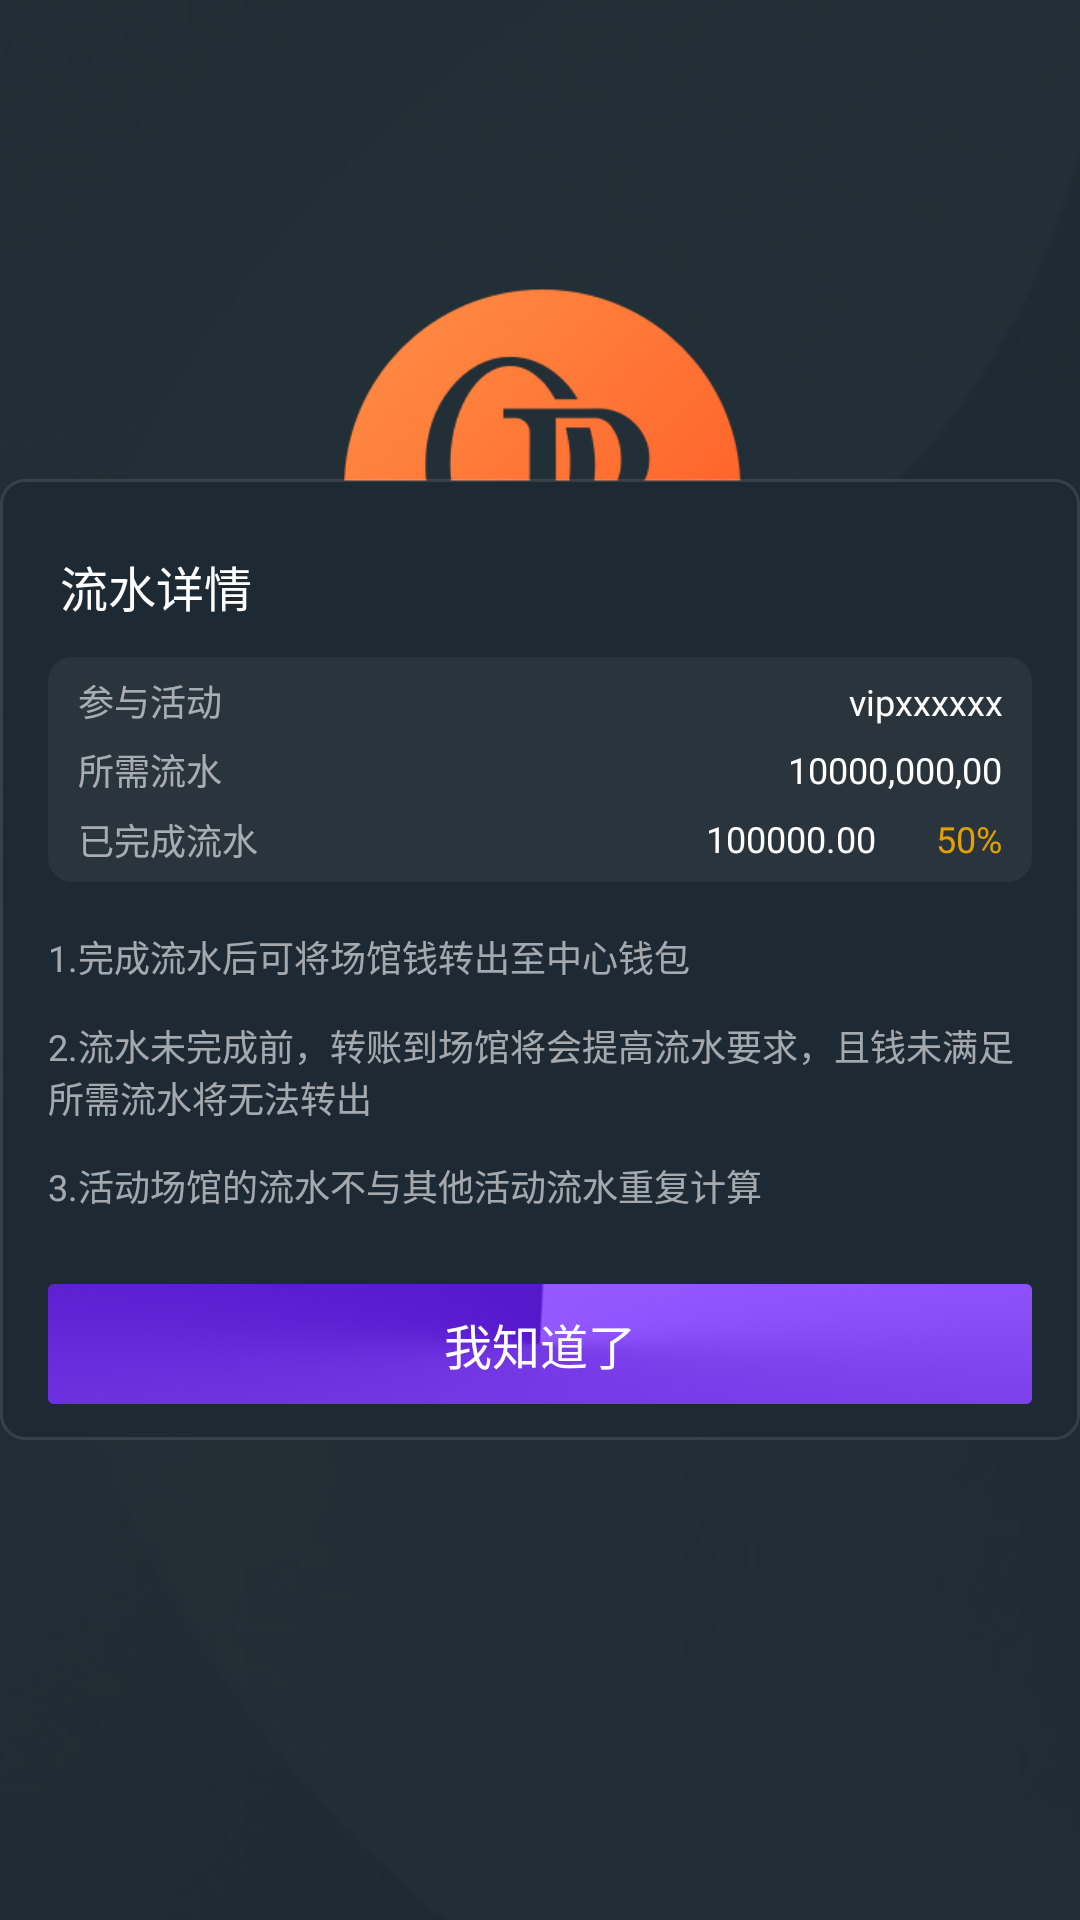

Reconstruct the res/layout file that produces this screen, plus the resources it refers to.
<!-- AndroidManifest.xml: application theme LaunchTheme -->
<!-- res/layout/dialog_run_water.xml -->
<?xml version="1.0" encoding="utf-8"?>
<FrameLayout xmlns:android="http://schemas.android.com/apk/res/android"
    xmlns:app="http://schemas.android.com/apk/res-auto"
    android:layout_width="match_parent"
    android:layout_height="match_parent">

    <androidx.constraintlayout.widget.ConstraintLayout
        android:id="@+id/iv_background"
        android:layout_width="match_parent"
        android:layout_gravity="center"
        android:layout_height="wrap_content"
        android:background="@drawable/round_rec_1d2933_radius"
        android:minHeight="320dp">

        <TextView
            android:id="@+id/tv_title"
            android:layout_width="wrap_content"
            android:layout_height="wrap_content"
            android:layout_marginStart="20dp"
            android:layout_marginTop="24dp"
            android:text="@string/liu_shui_xiang_qing"
            android:textColor="@color/white"
            android:textSize="16dp"
            app:layout_constraintStart_toStartOf="@+id/iv_background"
            app:layout_constraintTop_toTopOf="@+id/iv_background" />

        <include
            android:id="@+id/included_in_activity"
            layout="@layout/in_activites_item"
            android:layout_width="0dp"
            android:layout_height="wrap_content"
            android:layout_marginStart="16dp"
            android:layout_marginTop="12dp"
            android:layout_marginEnd="16dp"
            app:layout_constraintEnd_toEndOf="@+id/iv_background"
            app:layout_constraintStart_toStartOf="@+id/iv_background"
            app:layout_constraintTop_toBottomOf="@+id/tv_title" />
        
        <TextView
            android:id="@+id/tv_one"
            android:layout_width="0dp"
            android:layout_height="wrap_content"
            android:layout_marginTop="16dp"
            android:alpha="0.6"
            android:text="@string/liu_shui_xiang_qing_1"
            android:textColor="@color/white"
            android:textSize="12dp"
            app:layout_constraintEnd_toEndOf="@+id/included_in_activity"
            app:layout_constraintStart_toStartOf="@id/included_in_activity"
            app:layout_constraintTop_toBottomOf="@+id/included_in_activity" />

        <TextView
            android:id="@+id/tv_two"
            android:layout_width="0dp"
            android:layout_height="wrap_content"
            android:layout_marginTop="12dp"
            android:alpha="0.6"
            android:text="@string/liu_shui_xiang_qing_2"
            android:textColor="@color/white"
            android:textSize="12dp"
            app:layout_constraintEnd_toEndOf="@+id/tv_one"
            app:layout_constraintStart_toStartOf="@id/included_in_activity"
            app:layout_constraintTop_toBottomOf="@+id/tv_one" />


        <TextView
            android:id="@+id/tv_three"
            android:layout_width="0dp"
            android:layout_height="wrap_content"
            android:layout_marginTop="12dp"
            android:alpha="0.6"
            android:text="@string/liu_shui_xiang_qing_3"
            android:textColor="@color/white"
            android:textSize="12dp"
            app:layout_constraintEnd_toEndOf="@+id/tv_one"
            app:layout_constraintStart_toStartOf="@id/included_in_activity"
            app:layout_constraintTop_toBottomOf="@+id/tv_two" />


        <TextView
            android:id="@+id/tv_button_sure"
            android:layout_width="0dp"
            android:layout_height="40dp"
            android:layout_marginStart="16dp"
            android:layout_marginTop="24dp"
            android:layout_marginEnd="16dp"
            android:layout_marginBottom="12dp"
            android:background="@mipmap/btnbg_2"
            android:gravity="center"
            android:text="@string/wo_zhi_dao_le"
            android:textColor="@color/white"
            android:textSize="16dp"
            app:layout_constraintBottom_toBottomOf="@id/iv_background"
            app:layout_constraintEnd_toEndOf="@id/iv_background"
            app:layout_constraintStart_toStartOf="@id/iv_background"
            app:layout_constraintTop_toBottomOf="@+id/tv_three" />


    </androidx.constraintlayout.widget.ConstraintLayout>
</FrameLayout>
<!-- res/layout/in_activites_item.xml (included above) -->
<?xml version="1.0" encoding="utf-8"?>
<androidx.constraintlayout.widget.ConstraintLayout xmlns:android="http://schemas.android.com/apk/res/android"
    android:layout_width="match_parent"
    android:layout_height="match_parent"
    xmlns:app="http://schemas.android.com/apk/res-auto">
    <ImageView
        android:id="@+id/iv_activity_back"
        android:layout_width="match_parent"
        android:layout_height="75dp"
        app:layout_constraintStart_toStartOf="parent"
        app:layout_constraintTop_toTopOf="parent"
        android:background="@drawable/round_rec_white_trans4_all_radius"
        app:layout_constraintEnd_toEndOf="parent" />

    <androidx.constraintlayout.widget.Guideline
        android:id="@+id/guideline"
        android:layout_width="0dp"
        android:layout_height="match_parent"
        android:orientation="vertical"
        app:layout_constraintGuide_percent="0.5"/>

    <TextView
        android:id="@+id/tv_activity_name"
        android:layout_width="0dp"
        android:layout_height="wrap_content"
        android:layout_marginStart="10dp"
        android:alpha="0.6"
        android:text="@string/can_yu_huo_dong"
        android:textColor="@color/white"
        android:textSize="12dp"
        app:layout_constraintBottom_toTopOf="@+id/tv_activity_flow"
        app:layout_constraintStart_toStartOf="@+id/iv_activity_back"
        app:layout_constraintEnd_toStartOf="@+id/guideline"
        app:layout_constraintTop_toTopOf="@+id/iv_activity_back" />

    <TextView
        android:id="@+id/tv_activity_flow"
        android:layout_width="0dp"
        android:layout_height="wrap_content"
        android:alpha="0.6"
        android:text="@string/suo_xu_liu_shui"
        android:textColor="@color/white"
        android:textSize="12dp"
        app:layout_constraintBottom_toTopOf="@+id/tv_activity_finish_flow"
        app:layout_constraintStart_toStartOf="@+id/tv_activity_name"
        app:layout_constraintEnd_toStartOf="@+id/guideline"
        app:layout_constraintTop_toBottomOf="@+id/tv_activity_name" />

    <TextView
        android:id="@+id/tv_activity_finish_flow"
        android:layout_width="0dp"
        android:layout_height="wrap_content"
        android:alpha="0.6"
        android:text="@string/yi_wan_cheng_liu_shui"
        android:textColor="@color/white"
        android:textSize="12dp"
        app:layout_constraintBottom_toBottomOf="@+id/iv_activity_back"
        app:layout_constraintStart_toStartOf="@+id/tv_activity_name"
        app:layout_constraintEnd_toStartOf="@+id/guideline"
        app:layout_constraintTop_toBottomOf="@+id/tv_activity_flow" />

    <TextView
        android:id="@+id/tv_value_activity_name"
        android:layout_width="0dp"
        android:layout_height="wrap_content"
        android:layout_marginEnd="10dp"
        android:text="vipxxxxxx"
        android:textColor="@color/white"
        android:textSize="12dp"
        android:gravity="right"
        app:layout_constraintBottom_toTopOf="@+id/tv_value_activity_flow"
        app:layout_constraintEnd_toEndOf="@+id/iv_activity_back"
        app:layout_constraintStart_toEndOf="@+id/guideline"
        app:layout_constraintTop_toTopOf="@+id/iv_activity_back" />

    <TextView
        android:id="@+id/tv_value_activity_flow"
        android:layout_width="0dp"
        android:layout_height="wrap_content"
        android:text="10000,000,00"
        android:textColor="@color/white"
        android:textSize="12dp"
        android:gravity="right"
        app:layout_constraintBottom_toTopOf="@+id/tv_value_activity_finish_flow_per"
        app:layout_constraintEnd_toEndOf="@+id/tv_value_activity_name"
        app:layout_constraintStart_toEndOf="@+id/guideline"
        app:layout_constraintTop_toBottomOf="@+id/tv_value_activity_name" />

    <TextView
        android:id="@+id/tv_value_activity_finish_flow"
        android:layout_width="wrap_content"
        android:layout_height="wrap_content"
        android:layout_marginEnd="20dp"
        android:text="100000.00"
        android:textColor="@color/white"
        android:textSize="12dp"
        app:layout_constraintBottom_toBottomOf="@+id/tv_value_activity_finish_flow_per"
        app:layout_constraintEnd_toStartOf="@+id/tv_value_activity_finish_flow_per"
        app:layout_constraintTop_toTopOf="@+id/tv_value_activity_finish_flow_per" />

    <TextView
        android:id="@+id/tv_value_activity_finish_flow_per"
        android:layout_width="wrap_content"
        android:layout_height="wrap_content"
        android:text="50%"
        android:textColor="@color/color_3E1A100"
        android:textSize="12dp"
        app:layout_constraintBottom_toBottomOf="@+id/iv_activity_back"
        app:layout_constraintEnd_toEndOf="@+id/tv_value_activity_name"
        app:layout_constraintTop_toBottomOf="@+id/tv_value_activity_flow" />

</androidx.constraintlayout.widget.ConstraintLayout>
<!-- resources referenced by this layout -->
<resources>
  <color name="color_3E1A100">#E1A100</color>
  <color name="white">#FFFFFFFF</color>
  <!-- drawable round_rec_1d2933_radius (drawable) -->
  <?xml version="1.0" encoding="utf-8"?>
  <shape xmlns:android="http://schemas.android.com/apk/res/android" android:shape="rectangle">
      <solid android:color="@color/color_1d2933" />
      <corners android:radius="8dp"  />
      <stroke android:color="#1AFFFFFF"  android:width="1dp">
  
      </stroke>
  </shape>
  <!-- drawable round_rec_white_trans4_all_radius (drawable) -->
  <?xml version="1.0" encoding="utf-8"?>
  <shape xmlns:android="http://schemas.android.com/apk/res/android" android:shape="rectangle">
  
      <solid android:color="@color/white_trans4" />
      <corners android:radius="8dp"  />
  </shape>
  <!-- mipmap btnbg_2: png bitmap (mipmap-xxhdpi, 107397 bytes) -->
  <string name="can_yu_huo_dong">参与活动</string>
  <string name="liu_shui_xiang_qing">流水详情</string>
  <string name="liu_shui_xiang_qing_1">1.完成流水后可将场馆钱转出至中心钱包</string>
  <string name="liu_shui_xiang_qing_2">2.流水未完成前，转账到场馆将会提高流水要求，且钱未满足所需流水将无法转出</string>
  <string name="liu_shui_xiang_qing_3">3.活动场馆的流水不与其他活动流水重复计算</string>
  <string name="suo_xu_liu_shui">所需流水</string>
  <string name="wo_zhi_dao_le">我知道了</string>
  <string name="yi_wan_cheng_liu_shui">已完成流水</string>
  <style name="LaunchTheme" parent="@android:style/Theme.Light.NoTitleBar">
          
          <item name="android:windowBackground">@drawable/launch_background2</item>
          
          
          
          <item name="android:statusBarColor">@color/color_01000000</item>
          <item name="android:navigationBarColor">@color/color_151E25</item>
          <item name="android:windowLightStatusBar" tools:targetApi="23">true</item>
          <item name="android:windowLightNavigationBar" tools:targetApi="27">true</item>
          
          
          
  
      </style>
  <color name="color_1d2933">#1d2933</color>
  <color name="white_trans4">#0dFFFFFF</color>
  <!-- drawable launch_background2 (drawable) -->
  <?xml version="1.0" encoding="utf-8"?>
  <layer-list xmlns:android="http://schemas.android.com/apk/res/android">
      <item>
          <color android:color="#00000000"/>
      </item>
  
      
      <item>
          <bitmap android:src="@mipmap/splash_image"
              android:gravity="center"
              />
      </item>
  </layer-list>
  <color name="color_01000000">#01000000</color>
  <color name="color_151E25">#151E25</color>
</resources>
